Run: headless pygame with SDL's dummy video driver; simulated clock (each Clock.tick advances the game by its frame time, no real sleeping); random seed 0; keys injected as events and as key.get_pressed() state; mouse plan: one left click at the window centre at the start of phase 2, then a move to the lower-right quarter at the start of phase 3.
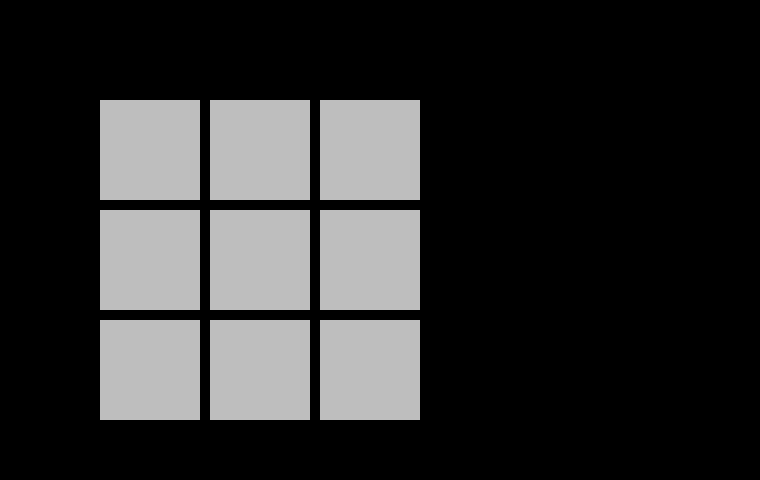
Frame 1 of 4 · flips 1–60 · no input
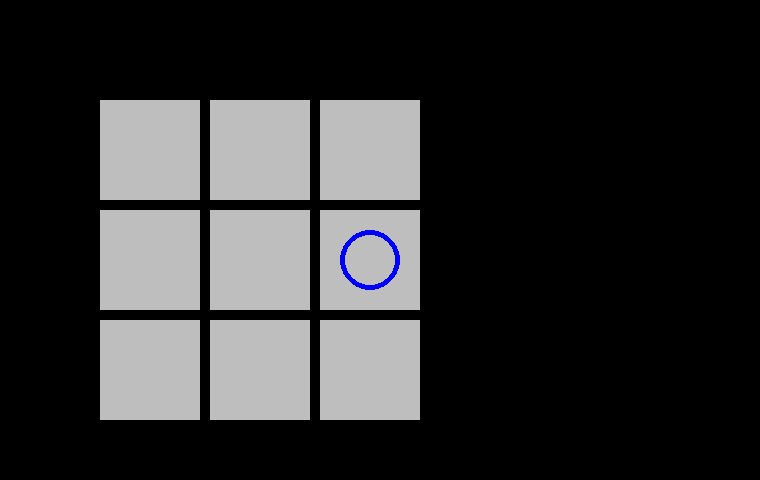
Frame 2 of 4 · flips 61–180 · clicked the window centre · tapped SPACE, RETURN · held RIGHT (→), D
Frame 3 of 4 · flips 181–300 · moved the mouse to the lower-right quarter · held DOWN (↓), S · screen unchanged from frame 2, image omitted
Frame 4 of 4 · flips 301–420 · held LEFT (←), A, UP (↑), W · screen unchanged from frame 3, image omitted

The pygame program that drew these frames:

import pygame

WINDOW_HEIGHT = 760
WINDOW_WIDTH = 480
BACKGROUND_COLOR = "black"

SQUARE_COLOR = "gray"
SQUARE_WIDTH = 100
SQUARE_HEIGHT = 100

CROSS_COLOR = "red"
CIRCLE_COLOR = "blue"

pygame.init()
screen = pygame.display.set_mode((WINDOW_HEIGHT, WINDOW_WIDTH))
clock = pygame.time.Clock()
running = True

screen.fill(BACKGROUND_COLOR) # fill the screen with a color to wipe away anything from last frame
matrix = [[pygame.draw.rect(screen, SQUARE_COLOR, pygame.Rect(100 + col * (SQUARE_WIDTH + 10), 100 + row * (SQUARE_HEIGHT + 10), SQUARE_WIDTH, SQUARE_HEIGHT)) for col in range(3)] for row in range(3)]
turn = 0
win = False
matrix_g = [[-1,-1,-1],[-1,-1,-1],[-1,-1,-1]]

def check_for_win():
    win_x_row_1 = (matrix_g[0][0] == 1 and matrix_g[0][1] == 1 and matrix_g[0][2] == 1)
    win_x_row_2 = (matrix_g[1][0] == 1 and matrix_g[1][1] == 1 and matrix_g[1][2] == 1)
    win_x_row_3 = (matrix_g[2][0] == 1 and matrix_g[2][1] == 1 and matrix_g[2][2] == 1)
    win_x_col_1 = (matrix_g[0][0] == 1 and matrix_g[1][0] == 1 and matrix_g[2][0] == 1)
    win_x_col_2 = (matrix_g[0][1] == 1 and matrix_g[1][1] == 1 and matrix_g[2][1] == 1)
    win_x_col_3 = (matrix_g[0][2] == 1 and matrix_g[1][2] == 1 and matrix_g[2][2] == 1)
    win_x_diag_1 = (matrix_g[0][0] == 1 and matrix_g[1][1] == 1 and matrix_g[2][2] == 1)
    win_x_diag_2 = (matrix_g[0][2] == 1 and matrix_g[1][1] == 1 and matrix_g[2][0] == 1)

    win_o_row_1 = (matrix_g[0][0] == 0 and matrix_g[0][1] == 0 and matrix_g[0][2] == 0)
    win_o_row_2 = (matrix_g[1][0] == 0 and matrix_g[1][1] == 0 and matrix_g[1][2] == 0)
    win_o_row_3 = (matrix_g[2][0] == 0 and matrix_g[2][1] == 0 and matrix_g[2][2] == 0)
    win_o_col_1 = (matrix_g[0][0] == 0 and matrix_g[1][0] == 0 and matrix_g[2][0] == 0)
    win_o_col_2 = (matrix_g[0][1] == 0 and matrix_g[1][1] == 0 and matrix_g[2][1] == 0)
    win_o_col_3 = (matrix_g[0][2] == 0 and matrix_g[1][2] == 0 and matrix_g[2][2] == 0)
    win_o_diag_1 = (matrix_g[0][0] == 0 and matrix_g[1][1] == 0 and matrix_g[2][2] == 0)
    win_o_diag_2 = (matrix_g[0][2] == 0 and matrix_g[1][1] == 0 and matrix_g[2][0] == 0)

    global win 
    if win_x_row_1 or win_x_row_2 or win_x_row_3 or win_x_col_1 or win_x_col_2 or win_x_col_3 or win_x_diag_1 or win_x_diag_2:
        pygame.draw.line(screen, CROSS_COLOR, (0,0), (WINDOW_HEIGHT,WINDOW_WIDTH), 7)
        pygame.draw.line(screen, CROSS_COLOR, (0,WINDOW_WIDTH), (WINDOW_HEIGHT,0), 7)
        win = True
    elif win_o_row_1 or win_o_row_2 or win_o_row_3 or win_o_col_1 or win_o_col_2 or win_o_col_3 or win_o_diag_1 or win_o_diag_2:
        pygame.draw.circle(screen, CIRCLE_COLOR, (WINDOW_HEIGHT / 2, WINDOW_WIDTH / 2), 200, 5)
        win = True

while running:    
    for event in pygame.event.get():
        if event.type == pygame.QUIT: # The user clicked X to close the window
            running = False
        if (event.type == pygame.MOUSEBUTTONDOWN) and (win == False):
            print(win)
            for row in range(3):
                for col in range(3):
                    if matrix[row][col].collidepoint(pygame.mouse.get_pos()):
                        if turn == 0 and matrix_g[row][col] == -1:
                            pygame.draw.circle(screen, CIRCLE_COLOR, matrix[row][col].center, 30, 5)
                            matrix_g[row][col] = 0
                            check_for_win()
                            turn = 1
                        elif turn == 1 and matrix_g[row][col] == -1:
                            pygame.draw.line(screen, CROSS_COLOR, (matrix[row][col].topright[0] - 20, matrix[row][col].topright[1] + 20), (matrix[row][col].bottomleft[0] + 20, matrix[row][col].bottomleft[1] - 20), 7)
                            pygame.draw.line(screen, CROSS_COLOR, (matrix[row][col].topleft[0] + 20, matrix[row][col].topleft[1] + 20), (matrix[row][col].bottomright[0] - 20, matrix[row][col].bottomright[1] - 20), 7)
                            matrix_g[row][col] = 1
                            check_for_win()
                            turn = 0

    pygame.display.flip() # flip() the display to put your work on screen

pygame.quit()
